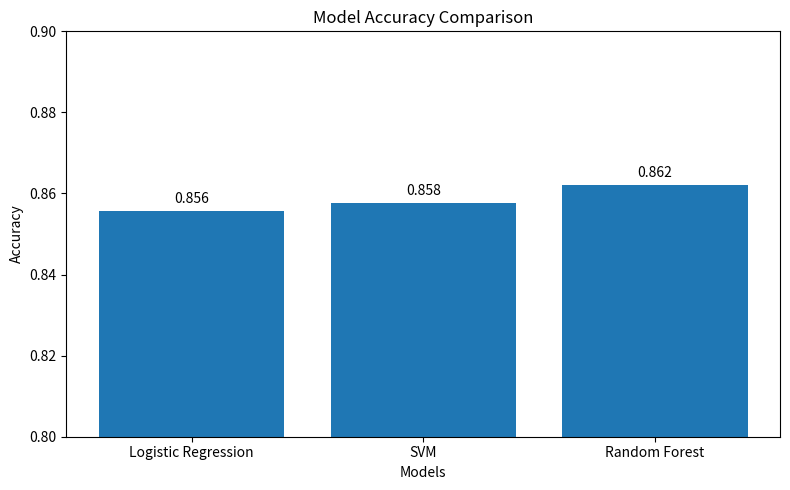

Here is the Python script that generated this plot: (Note: this script raises an exception after producing the figure.)
import pandas as pd
import matplotlib.pyplot as plt

# Model names
models = [
    "Logistic Regression",
    "SVM",
    "Random Forest"
]

# Accuracy values
accuracy = [
    0.8556308799114555,
    0.8575677919203099,
    0.8620641947980078
]

df = pd.DataFrame({
    "Model": models,
    "Accuracy": accuracy
})

plt.figure(figsize=(8,5))

plt.bar(df["Model"], df["Accuracy"])

plt.title("Model Accuracy Comparison")

plt.xlabel("Models")

plt.ylabel("Accuracy")

for i, value in enumerate(df["Accuracy"]):
    plt.text(i, value + 0.002, f"{value:.3f}", ha="center")

plt.ylim(0.80,0.90)

plt.tight_layout()

plt.savefig("results/accuracy_comparison.png")

plt.show()

print("✅ Accuracy graph saved successfully!")
